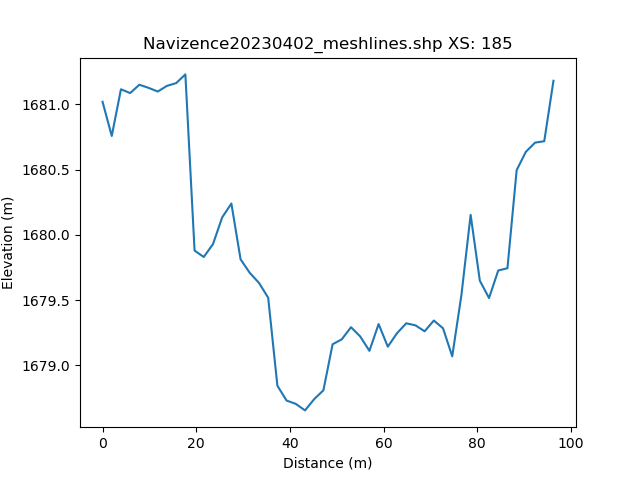

Data behind this chart, as committed beside it:
, h_distance, Elevation
0, 0.0, 1681
1, 0.9918, 1681
2, 1.984, 1681
3, 2.975, 1681
4, 3.967, 1681
5, 4.959, 1681
6, 5.951, 1681
7, 6.943, 1681
8, 7.934, 1681
9, 8.926, 1681
10, 9.918, 1681
11, 10.91, 1681
12, 11.9, 1681
13, 12.89, 1681
14, 13.89, 1681
15, 14.88, 1681
16, 15.87, 1681
17, 16.86, 1681
18, 17.85, 1681
19, 18.84, 1680
20, 19.84, 1680
21, 20.83, 1680
22, 21.82, 1680
23, 22.81, 1680
24, 23.8, 1680
25, 24.79, 1680
26, 25.79, 1680
27, 26.78, 1680
28, 27.77, 1680
29, 28.76, 1680
30, 29.75, 1680
31, 30.75, 1680
32, 31.74, 1680
33, 32.73, 1680
34, 33.72, 1680
35, 34.71, 1680
36, 35.7, 1679
37, 36.7, 1679
38, 37.69, 1679
39, 38.68, 1679
40, 39.67, 1679
41, 40.66, 1679
42, 41.66, 1679
43, 42.65, 1679
44, 43.64, 1679
45, 44.63, 1679
46, 45.62, 1679
47, 46.61, 1679
48, 47.61, 1679
49, 48.6, 1679
50, 49.59, 1679
51, 50.58, 1679
52, 51.57, 1679
53, 52.57, 1679
54, 53.56, 1679
55, 54.55, 1679
56, 55.54, 1679
57, 56.53, 1679
58, 57.52, 1679
59, 58.52, 1679
... 42 more rows
